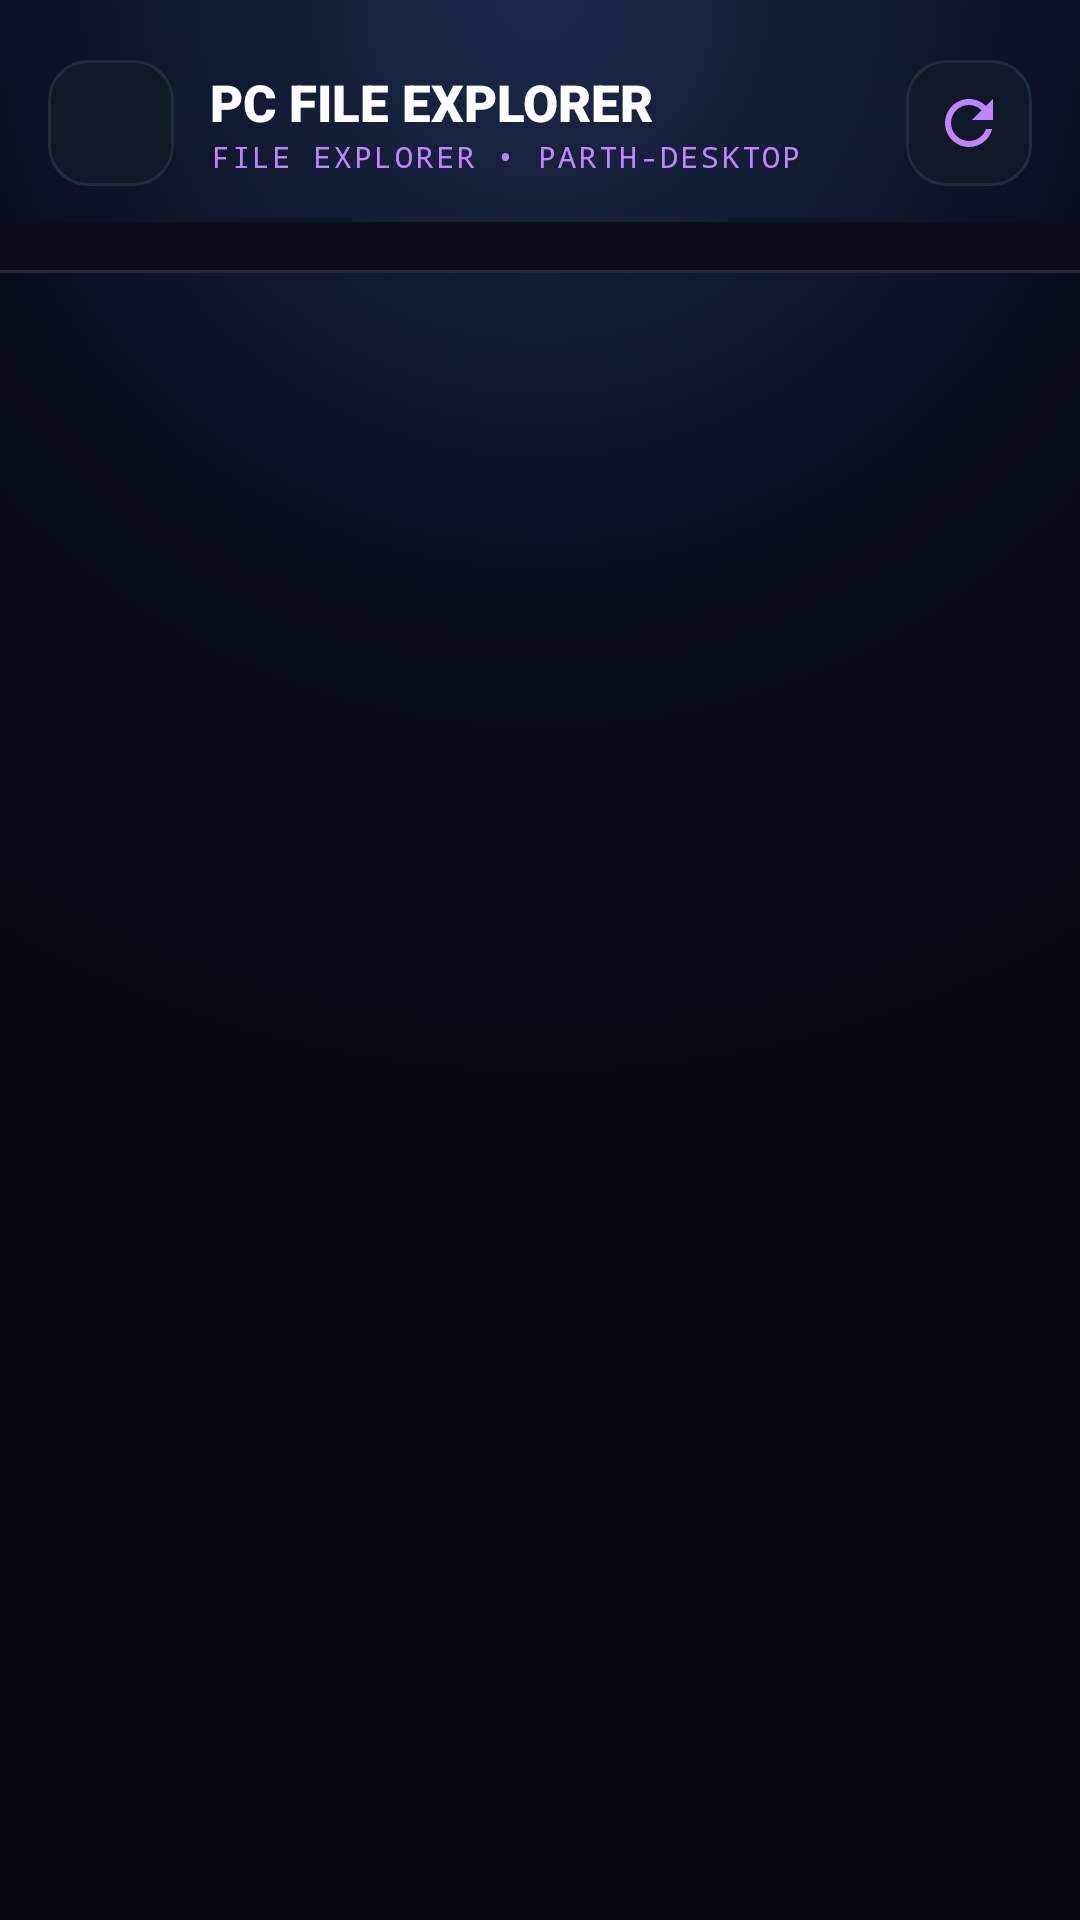

Layout XML and referenced resources for this Android screen:
<!-- AndroidManifest.xml: application theme Theme.AnoLink -->
<!-- res/layout/activity_pc_files.xml -->
<?xml version="1.0" encoding="utf-8"?>
<LinearLayout xmlns:android="http://schemas.android.com/apk/res/android"
    android:id="@+id/rootLayoutFiles"
    android:layout_width="match_parent"
    android:layout_height="match_parent"
    android:orientation="vertical"
    android:background="@drawable/bg_cyber_void">

    
    <LinearLayout
        android:id="@+id/llFilesHeader"
        android:layout_width="match_parent"
        android:layout_height="wrap_content"
        android:orientation="horizontal"
        android:gravity="center_vertical"
        android:paddingHorizontal="16dp"
        android:paddingTop="20dp"
        android:paddingBottom="12dp">

        <ImageButton
            android:id="@+id/btnFilesBack"
            android:layout_width="42dp"
            android:layout_height="42dp"
            android:src="@drawable/ic_arrow_back"
            android:scaleType="centerInside"
            android:background="@drawable/bg_rail_tile"
            android:contentDescription="Back" />

        <LinearLayout
            android:layout_width="0dp"
            android:layout_height="wrap_content"
            android:layout_weight="1"
            android:orientation="vertical"
            android:layout_marginStart="12dp">

            <TextView
                android:layout_width="wrap_content"
                android:layout_height="wrap_content"
                android:text="PC FILE EXPLORER"
                android:textSize="17sp"
                android:textStyle="bold"
                android:textColor="#FFFFFF"
                android:fontFamily="sans-serif-black" />

            <TextView
                android:id="@+id/tvFilesSubtitle"
                android:layout_width="wrap_content"
                android:layout_height="wrap_content"
                android:text="FILE EXPLORER • PARTH-DESKTOP"
                android:textSize="10sp"
                android:fontFamily="monospace"
                android:textColor="#C084FC"
                android:letterSpacing="0.08" />
        </LinearLayout>

        <ImageButton
            android:id="@+id/btnFilesRefresh"
            android:layout_width="42dp"
            android:layout_height="42dp"
            android:src="@drawable/ic_refresh"
            android:scaleType="centerInside"
            android:background="@drawable/bg_rail_tile"
            android:contentDescription="Refresh" />
    </LinearLayout>

    
    <HorizontalScrollView
        android:layout_width="match_parent"
        android:layout_height="wrap_content"
        android:background="#0A0E1A"
        android:paddingVertical="8dp"
        android:paddingHorizontal="16dp"
        android:scrollbars="none">

        <LinearLayout
            android:id="@+id/llBreadcrumbs"
            android:layout_width="wrap_content"
            android:layout_height="wrap_content"
            android:orientation="horizontal"
            android:gravity="center_vertical" />
    </HorizontalScrollView>

    <View
        android:layout_width="match_parent"
        android:layout_height="1dp"
        android:background="#1E293B" />

    
    <FrameLayout
        android:layout_width="match_parent"
        android:layout_height="0dp"
        android:layout_weight="1">

        
        <GridView
            android:id="@+id/gvPcDrives"
            android:layout_width="match_parent"
            android:layout_height="match_parent"
            android:numColumns="2"
            android:horizontalSpacing="14dp"
            android:verticalSpacing="14dp"
            android:padding="16dp"
            android:clipToPadding="false"
            android:visibility="gone" />

        
        <ListView
            android:id="@+id/lvPcFiles"
            android:layout_width="match_parent"
            android:layout_height="match_parent"
            android:divider="#0F172A"
            android:dividerHeight="1dp"
            android:paddingHorizontal="8dp"
            android:clipToPadding="false" />

        
        <LinearLayout
            android:id="@+id/llFilesLoading"
            android:layout_width="wrap_content"
            android:layout_height="wrap_content"
            android:layout_gravity="center"
            android:orientation="vertical"
            android:gravity="center"
            android:visibility="gone">

            <ProgressBar
                android:layout_width="40dp"
                android:layout_height="40dp"
                android:indeterminateTint="#C084FC" />

            <TextView
                android:layout_width="wrap_content"
                android:layout_height="wrap_content"
                android:text="Reading PC drives..."
                android:textSize="12sp"
                android:fontFamily="monospace"
                android:textColor="#94A3B8"
                android:layout_marginTop="10dp" />
        </LinearLayout>

        
        <TextView
            android:id="@+id/tvFilesEmpty"
            android:layout_width="wrap_content"
            android:layout_height="wrap_content"
            android:layout_gravity="center"
            android:text="Empty Directory"
            android:textSize="14sp"
            android:fontFamily="monospace"
            android:textColor="#64748B"
            android:visibility="gone" />

        
        <LinearLayout
            android:id="@+id/llDownloadProgressOverlay"
            android:layout_width="match_parent"
            android:layout_height="wrap_content"
            android:layout_gravity="bottom"
            android:background="#162038"
            android:orientation="vertical"
            android:padding="20dp"
            android:elevation="12dp"
            android:visibility="gone">

            <TextView
                android:id="@+id/tvDownloadFileName"
                android:layout_width="wrap_content"
                android:layout_height="wrap_content"
                android:text="Downloading: file.mp4"
                android:textSize="14sp"
                android:textStyle="bold"
                android:textColor="#FFFFFF"
                android:maxLines="1"
                android:ellipsize="middle"
                android:layout_marginBottom="8dp" />

            <ProgressBar
                android:id="@+id/pbDownloadProgress"
                style="?android:attr/progressBarStyleHorizontal"
                android:layout_width="match_parent"
                android:layout_height="8dp"
                android:max="100"
                android:progress="0"
                android:progressTint="#C084FC"
                android:progressBackgroundTint="#334155"
                android:layout_marginBottom="8dp" />

            <LinearLayout
                android:layout_width="match_parent"
                android:layout_height="wrap_content"
                android:orientation="horizontal"
                android:gravity="center_vertical">

                <TextView
                    android:id="@+id/tvDownloadPercent"
                    android:layout_width="0dp"
                    android:layout_height="wrap_content"
                    android:layout_weight="1"
                    android:text="0% (0 KB / 0 KB)"
                    android:textSize="12sp"
                    android:fontFamily="monospace"
                    android:textColor="#C084FC" />

                <Button
                    android:id="@+id/btnCancelDownload"
                    android:layout_width="wrap_content"
                    android:layout_height="36dp"
                    android:text="Cancel"
                    android:textSize="11sp"
                    android:textColor="#F43F5E"
                    android:backgroundTint="#0F172A"
                    android:insetTop="0dp"
                    android:insetBottom="0dp" />
            </LinearLayout>
        </LinearLayout>
    </FrameLayout>
</LinearLayout>
<!-- resources referenced by this layout -->
<resources>
  <!-- drawable bg_cyber_void (drawable) -->
  <?xml version="1.0" encoding="utf-8"?>
  <shape xmlns:android="http://schemas.android.com/apk/res/android"
      android:shape="rectangle">
      <gradient
          android:type="radial"
          android:centerX="50%"
          android:centerY="0%"
          android:gradientRadius="400dp"
          android:startColor="#1E294B"
          android:centerColor="#080D1C"
          android:endColor="#03060D" />
  </shape>
  <!-- drawable bg_rail_tile (drawable) -->
  <?xml version="1.0" encoding="utf-8"?>
  <ripple xmlns:android="http://schemas.android.com/apk/res/android"
      android:color="#33A855F7">
      <item>
          <shape android:shape="rectangle">
              <solid android:color="#101726" />
              <stroke
                  android:width="1dp"
                  android:color="#1E2A40" />
              <corners android:radius="13dp" />
          </shape>
      </item>
  </ripple>
  <!-- drawable ic_refresh (drawable) -->
  <vector xmlns:android="http://schemas.android.com/apk/res/android"
      android:width="24dp"
      android:height="24dp"
      android:viewportWidth="24"
      android:viewportHeight="24">
      <path
          android:fillColor="#C084FC"
          android:pathData="M17.65,6.35C16.2,4.9 14.21,4 12,4c-4.42,0 -7.99,3.58 -7.99,8s3.57,8 7.99,8c3.73,0 6.84,-2.55 7.73,-6h-2.08c-0.82,2.33 -3.04,4 -5.65,4 -3.31,0 -6,-2.69 -6,-6s2.69,-6 6,-6c1.66,0 3.14,0.69 4.22,1.78L13,11h7V4l-2.35,2.35z"/>
  </vector>
  <style name="Theme.AnoLink" parent="Theme.Material3.Dark.NoActionBar">
          <item name="colorPrimary">@color/primary</item>
          <item name="android:windowBackground">@color/bg_dark</item>
          <item name="android:statusBarColor">@color/bg_dark</item>
      </style>
  <color name="primary">#9333EA</color>
  <color name="bg_dark">#03060D</color>
</resources>
